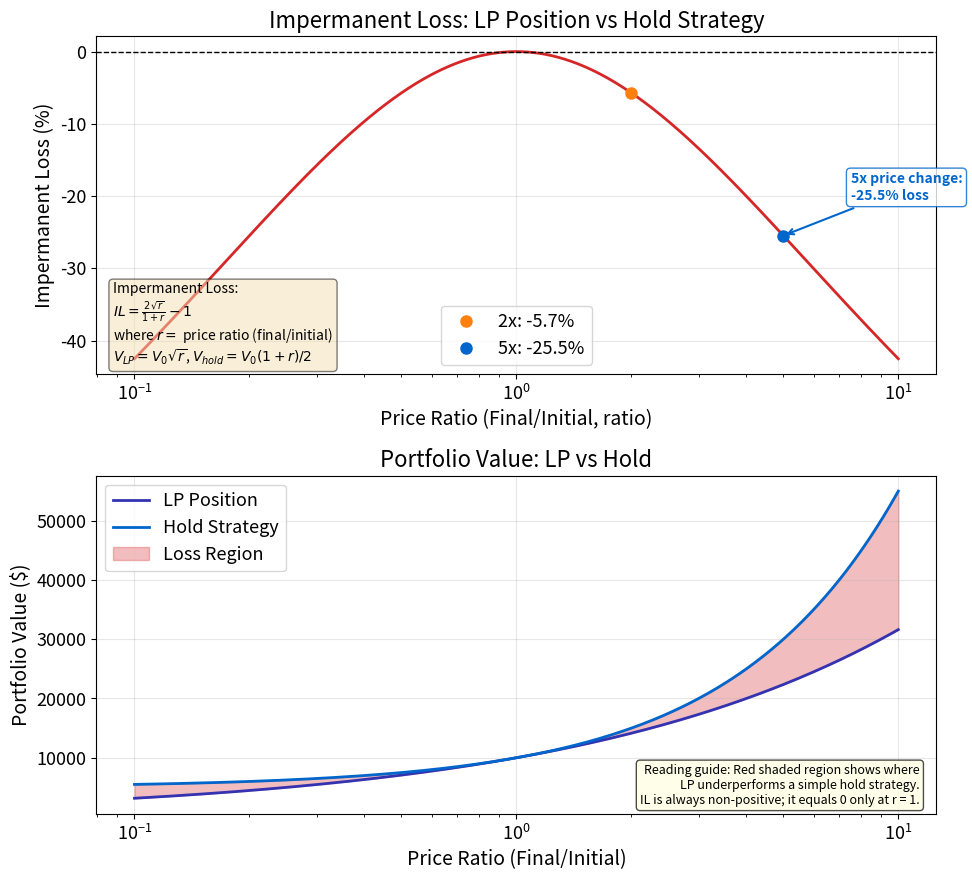

Generate this figure with matplotlib: (Note: this script raises an exception after producing the figure.)
"""Impermanent Loss for Liquidity Providers

Economic Model:
  Impermanent Loss: $IL(r) = \\frac{2\\sqrt{r}}{1+r} - 1$
  LP Value: $V_{LP} = V_0 \\cdot \\sqrt{r}$ (for 50/50 constant-product AMM)
  Hold Value: $V_{hold} = V_0 \\cdot (1+r)/2$
  where $r = P_T/P_0$ (price ratio)

Citation: Pintail (2019) - Uniswap: A Good Deal for Liquidity Providers?
"""
import matplotlib.pyplot as plt
import numpy as np
from pathlib import Path

np.random.seed(42)

plt.rcParams.update({
    'font.size': 14, 'axes.labelsize': 14, 'axes.titlesize': 16,
    'xtick.labelsize': 13, 'ytick.labelsize': 13, 'legend.fontsize': 13,
    'figure.figsize': (10, 6), 'figure.dpi': 150
})

MLPURPLE = '#3333B2'
MLBLUE = '#0066CC'
MLORANGE = '#FF7F0E'
MLGREEN = '#2CA02C'
MLRED = '#D62728'
MLLAVENDER = '#ADADE0'

# Price ratio from 0.1 to 10
r = np.logspace(np.log10(0.1), np.log10(10), 500)

# Initial deposit: $10k with 50/50 split ($5k each side)
hold_value = 5000 * (1 + r)  # Hold strategy value
lp_value = 10000 * np.sqrt(r)  # LP position value
IL_pct = (lp_value / hold_value - 1) * 100  # Impermanent loss percentage

# Create two subplots
fig, (ax1, ax2) = plt.subplots(2, 1, figsize=(10, 9))

# Top subplot: IL% vs price ratio
ax1.plot(r, IL_pct, color=MLRED, linewidth=2)
ax1.set_xscale('log')
ax1.axhline(0, color='black', linestyle='--', linewidth=1)

# Mark specific points
r_2x = 2.0
r_5x = 5.0
IL_2x = (10000 * np.sqrt(r_2x) / (5000 * (1 + r_2x)) - 1) * 100
IL_5x = (10000 * np.sqrt(r_5x) / (5000 * (1 + r_5x)) - 1) * 100

ax1.plot(r_2x, IL_2x, 'o', color=MLORANGE, markersize=8, label=f'2x: {IL_2x:.1f}%')
ax1.plot(r_5x, IL_5x, 'o', color=MLBLUE, markersize=8, label=f'5x: {IL_5x:.1f}%')

# B5: Add annotation highlighting the 5x loss point
ax1.annotate(f'5x price change:\n{IL_5x:.1f}% loss',
            xy=(r_5x, IL_5x), xytext=(r_5x * 1.5, IL_5x + 5),
            fontsize=10, fontweight='bold', color=MLBLUE,
            arrowprops=dict(arrowstyle='->', color=MLBLUE, lw=1.5),
            bbox=dict(boxstyle='round,pad=0.3', facecolor='white', edgecolor=MLBLUE, alpha=0.8))

ax1.set_xlabel('Price Ratio (Final/Initial, ratio)')
ax1.set_ylabel('Impermanent Loss (%)')
ax1.set_title('Impermanent Loss: LP Position vs Hold Strategy')
ax1.legend()
ax1.grid(alpha=0.3)

# Add impermanent loss formula annotation (using r for price ratio consistently)
ax1.text(0.02, 0.02, r'Impermanent Loss:' + '\n' +
         r'$IL = \frac{2\sqrt{r}}{1+r} - 1$' + '\n' +
         r'where $r = $ price ratio (final/initial)' + '\n' +
         r'$V_{LP} = V_0 \sqrt{r}$, $V_{hold} = V_0(1+r)/2$',
         transform=ax1.transAxes, fontsize=10,
         verticalalignment='bottom',
         bbox=dict(boxstyle='round', facecolor='wheat', alpha=0.5))

# Bottom subplot: Dollar values
ax2.set_title('Portfolio Value: LP vs Hold')
ax2.plot(r, lp_value, color=MLPURPLE, linewidth=2, label='LP Position')
ax2.plot(r, hold_value, color=MLBLUE, linewidth=2, label='Hold Strategy')

# Shade the loss region
loss_mask = lp_value < hold_value
ax2.fill_between(r, lp_value, hold_value, where=loss_mask,
                  alpha=0.3, color=MLRED, label='Loss Region')

ax2.set_xscale('log')
ax2.set_xlabel('Price Ratio (Final/Initial)')
ax2.set_ylabel('Portfolio Value ($)')
ax2.legend()
ax2.grid(alpha=0.3)

# Reading guide annotation
ax2.text(0.98, 0.02, 'Reading guide: Red shaded region shows where\n'
         'LP underperforms a simple hold strategy.\n'
         'IL is always non-positive; it equals 0 only at r = 1.',
         transform=ax2.transAxes, fontsize=9,
         verticalalignment='bottom', horizontalalignment='right',
         bbox=dict(boxstyle='round', facecolor='lightyellow', alpha=0.7))

plt.tight_layout()

plt.savefig(Path(__file__).parent / 'chart.pdf', dpi=300, bbox_inches='tight')
plt.savefig(Path(__file__).parent / 'chart.png', dpi=150, bbox_inches='tight')
plt.close()
print("Chart saved to chart.pdf and chart.png")
